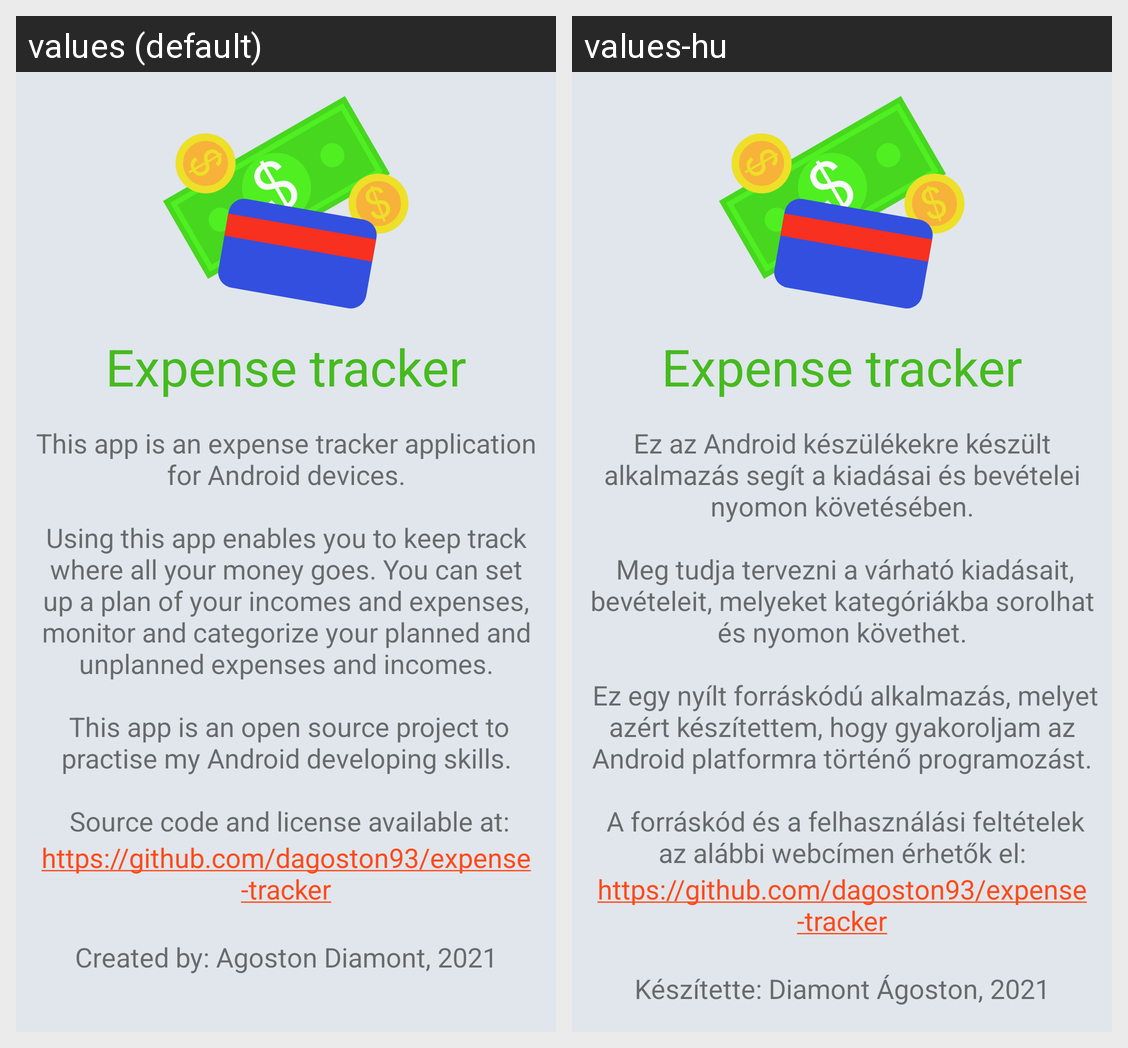

Here is an Android app screen in its default locale and in the app's own translations. Write out the translated-string differences for the strings that appear on this screen.
Android screen res/layout/fragment_about.xml rendered under 2 locales, left to right: values (default), values-hu. Device: Nexus 5 (rendered at 1080×1920; each locale shown at half size, 540×960, under a caption strip naming it); theme Theme.ExpenseTracker.
Strings drawn on this screen, with the default value and each locale's value (text and hints the layout hard-codes, and strings that could not be matched under every locale, appear in the picture but are not listed):

app_name
  values: Expense tracker
  values-hu: Expense tracker

about_string
  values: This app is an expense tracker application for Android devices.
      
      Using this app enables you to keep track where all your money goes. You can set up a plan of your incomes and expenses, monitor and categorize your planned and unplanned expenses and incomes.
      
       This app is an open source project to practise my Android developing skills.
      
       Source code and license available at:
  values-hu: Ez az Android készülékekre készült alkalmazás segít a kiadásai és bevételei nyomon követésében.
      
       Meg tudja tervezni a várható kiadásait, bevételeit, melyeket kategóriákba sorolhat és nyomon követhet.
      
       Ez egy nyílt forráskódú alkalmazás, melyet azért készítettem, hogy gyakoroljam az Android platformra történő programozást.
      
       A forráskód és a felhasználási feltételek az alábbi webcímen érhetők el:

github_link
  values: https://github.com/dagoston93/expense-tracker
  values-hu: https://github.com/dagoston93/expense-tracker

created_by_string
  values: 
      Created by: Agoston Diamont, 2021
  values-hu: 
      Készítette: Diamont Ágoston, 2021
